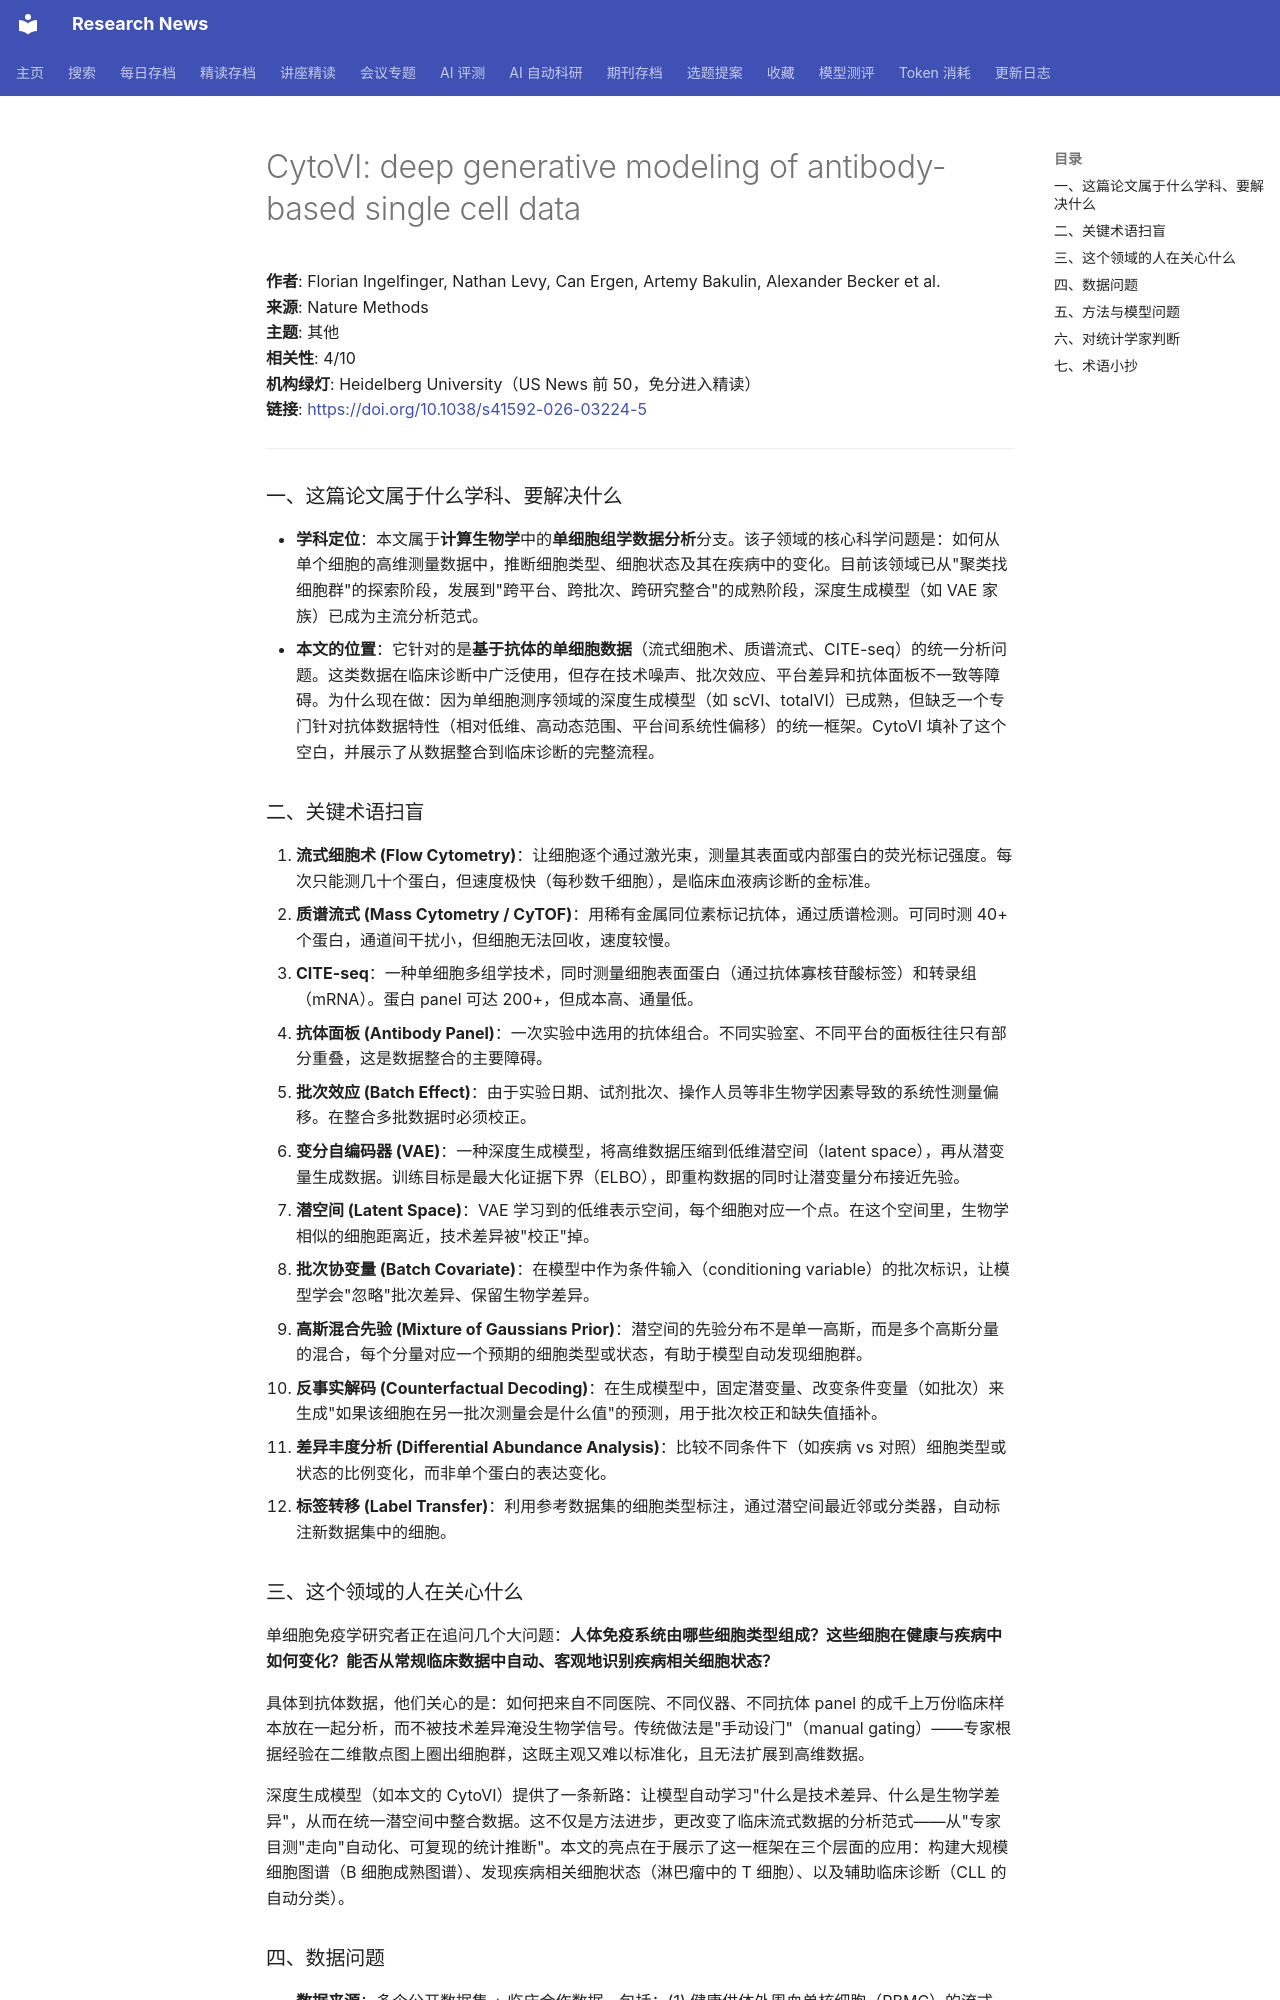

repository: cxy0714/research-news · page: deep_reads/2026-10-13-10.1038_s41592-026-03224-5/index.html · generator: mkdocs

# CytoVI: deep generative modeling of antibody-based single cell data

**作者**: Florian Ingelfinger, Nathan Levy, Can Ergen, Artemy Bakulin, Alexander Becker et al.  
**来源**: Nature Methods  
**主题**: 其他  
**相关性**: 4/10  
**机构绿灯**: Heidelberg University（US News 前 50，免分进入精读）  
**链接**: <https://doi.org/10.1038/s41592-026-03224-5>

---

### 一、这篇论文属于什么学科、要解决什么

- **学科定位**：本文属于**计算生物学**中的**单细胞组学数据分析**分支。该子领域的核心科学问题是：如何从单个细胞的高维测量数据中，推断细胞类型、细胞状态及其在疾病中的变化。目前该领域已从"聚类找细胞群"的探索阶段，发展到"跨平台、跨批次、跨研究整合"的成熟阶段，深度生成模型（如 VAE 家族）已成为主流分析范式。
- **本文的位置**：它针对的是**基于抗体的单细胞数据**（流式细胞术、质谱流式、CITE-seq）的统一分析问题。这类数据在临床诊断中广泛使用，但存在技术噪声、批次效应、平台差异和抗体面板不一致等障碍。为什么现在做：因为单细胞测序领域的深度生成模型（如 scVI、totalVI）已成熟，但缺乏一个专门针对抗体数据特性（相对低维、高动态范围、平台间系统性偏移）的统一框架。CytoVI 填补了这个空白，并展示了从数据整合到临床诊断的完整流程。

### 二、关键术语扫盲

1. **流式细胞术 (Flow Cytometry)**：让细胞逐个通过激光束，测量其表面或内部蛋白的荧光标记强度。每次只能测几十个蛋白，但速度极快（每秒数千细胞），是临床血液病诊断的金标准。
2. **质谱流式 (Mass Cytometry / CyTOF)**：用稀有金属同位素标记抗体，通过质谱检测。可同时测 40+ 个蛋白，通道间干扰小，但细胞无法回收，速度较慢。
3. **CITE-seq**：一种单细胞多组学技术，同时测量细胞表面蛋白（通过抗体寡核苷酸标签）和转录组（mRNA）。蛋白 panel 可达 200+，但成本高、通量低。
4. **抗体面板 (Antibody Panel)**：一次实验中选用的抗体组合。不同实验室、不同平台的面板往往只有部分重叠，这是数据整合的主要障碍。
5. **批次效应 (Batch Effect)**：由于实验日期、试剂批次、操作人员等非生物学因素导致的系统性测量偏移。在整合多批数据时必须校正。
6. **变分自编码器 (VAE)**：一种深度生成模型，将高维数据压缩到低维潜空间（latent space），再从潜变量生成数据。训练目标是最大化证据下界（ELBO），即重构数据的同时让潜变量分布接近先验。
7. **潜空间 (Latent Space)**：VAE 学习到的低维表示空间，每个细胞对应一个点。在这个空间里，生物学相似的细胞距离近，技术差异被"校正"掉。
8. **批次协变量 (Batch Covariate)**：在模型中作为条件输入（conditioning variable）的批次标识，让模型学会"忽略"批次差异、保留生物学差异。
9. **高斯混合先验 (Mixture of Gaussians Prior)**：潜空间的先验分布不是单一高斯，而是多个高斯分量的混合，每个分量对应一个预期的细胞类型或状态，有助于模型自动发现细胞群。
10. **反事实解码 (Counterfactual Decoding)**：在生成模型中，固定潜变量、改变条件变量（如批次）来生成"如果该细胞在另一批次测量会是什么值"的预测，用于批次校正和缺失值插补。
11. **差异丰度分析 (Differential Abundance Analysis)**：比较不同条件下（如疾病 vs 对照）细胞类型或状态的比例变化，而非单个蛋白的表达变化。
12. **标签转移 (Label Transfer)**：利用参考数据集的细胞类型标注，通过潜空间最近邻或分类器，自动标注新数据集中的细胞。

### 三、这个领域的人在关心什么

单细胞免疫学研究者正在追问几个大问题：**人体免疫系统由哪些细胞类型组成？这些细胞在健康与疾病中如何变化？能否从常规临床数据中自动、客观地识别疾病相关细胞状态？**

具体到抗体数据，他们关心的是：如何把来自不同医院、不同仪器、不同抗体 panel 的成千上万份临床样本放在一起分析，而不被技术差异淹没生物学信号。传统做法是"手动设门"（manual gating）——专家根据经验在二维散点图上圈出细胞群，这既主观又难以标准化，且无法扩展到高维数据。

深度生成模型（如本文的 CytoVI）提供了一条新路：让模型自动学习"什么是技术差异、什么是生物学差异"，从而在统一潜空间中整合数据。这不仅是方法进步，更改变了临床流式数据的分析范式——从"专家目测"走向"自动化、可复现的统计推断"。本文的亮点在于展示了这一框架在三个层面的应用：构建大规模细胞图谱（B 细胞成熟图谱）、发现疾病相关细胞状态（淋巴瘤中的 T 细胞）、以及辅助临床诊断（CLL 的自动分类）。
